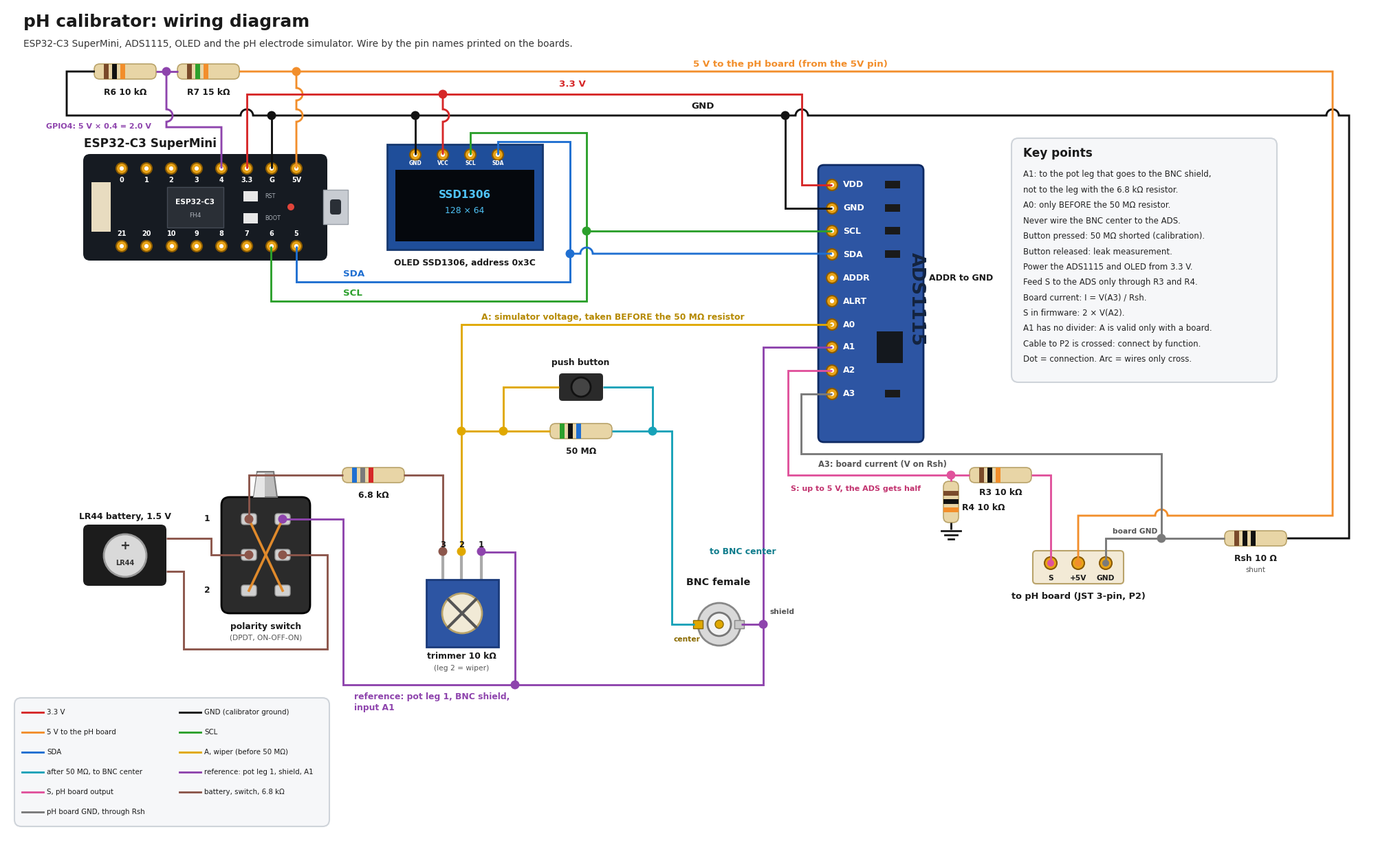

Python code for this plot: (Note: this script raises an exception after producing the figure.)
#!/usr/bin/env python3
"""Wiring diagram of the pH calibrator (tester): figures/fig_calibrator_schematic.png

Everything is drawn from the coordinate lists below (units: pixels of a 2000 x 1209 canvas,
y downwards). A dot is drawn where a wire is connected to another wire (T junction) or lands on a
component terminal; plain corners get no dot. Where wires only cross, one of them hops over the other.

Usage (from the repository root):  python3 figures/fig_calibrator_schematic.py
Requires: matplotlib, numpy.
"""
import matplotlib
matplotlib.use("Agg")
import numpy as np
import matplotlib.pyplot as plt
from matplotlib.patches import Rectangle, FancyBboxPatch, Circle, Polygon

W, H = 2000, 1209
U = 0.64                      # font points per canvas unit (dpi 125)
RED, ORANGE, BLUE, GREEN = "#d62728", "#f28e2b", "#1f6fd1", "#2ca02c"
YELLOW, PURPLE, BROWN, GREY = "#e0a800", "#8e44ad", "#8c564b", "#7a7a7a"
BLACK, TEAL, PINK = "#111111", "#17a2b8", "#e0529c"
INK = "#1a1a1a"
LW = 3.6 * 0.576              # wire width in points (about 3.6 px at 125 dpi)
HOP = 9

fig = plt.figure(figsize=(20, H / 100.0), dpi=125)
ax = fig.add_axes([0, 0, 1, 1])
ax.set_xlim(0, W)
ax.set_ylim(H, 0)
ax.axis("off")


def text(x, y, s, size=14, color=INK, weight="normal", ha="center", va="center", **kw):
    z = kw.pop("zorder", 20)
    ax.text(x, y, s, fontsize=size * U, color=color, fontweight=weight, ha=ha, va=va,
            family="DejaVu Sans", zorder=z, **kw)


# ---------------------------------------------------------------- wires
wires = []          # (color, points)


def wire(color, *pts):
    wires.append((color, list(pts)))


# crossings of a horizontal and a vertical wire: the horizontal one hops, except for these
# vertical wires (identified by colour and x) which hop over the horizontal ones.
VERTICAL_HOPS = {(ORANGE, 421), (PURPLE, 232), (RED, 634)}

wire(BLACK, (128, 94), (87, 94), (87, 158), (1952, 158), (1952, 773), (1862, 773))         # GND bus
wire(BLACK, (385, 235), (385, 158))
wire(BLACK, (594, 215), (594, 158))
wire(BLACK, (1132, 158), (1132, 293), (1200, 293))
wire(PURPLE, (217, 94), (249, 94))                                                         # R6-R7 node
wire(PURPLE, (232, 94), (232, 175), (312, 175), (312, 235))                                # GPIO4
wire(ORANGE, (338, 94), (1928, 94), (1928, 740), (1558, 740), (1558, 809))                 # 5 V
wire(ORANGE, (421, 235), (421, 94))
wire(RED, (349, 235), (349, 127), (1156, 127), (1156, 259), (1200, 259))                   # 3.3 V
wire(RED, (634, 215), (634, 127))
wire(GREEN, (384, 348), (384, 428), (843, 428), (843, 183), (674, 183), (674, 215))        # SCL
wire(GREEN, (843, 326), (1200, 326))
wire(BLUE, (421, 348), (421, 400), (819, 400), (819, 196), (714, 196), (714, 215))         # SDA
wire(BLUE, (819, 359), (1200, 359))
wire(YELLOW, (661, 792), (661, 462), (1200, 462))                                          # A
wire(YELLOW, (722, 617), (722, 553), (803, 553))
wire(YELLOW, (661, 617), (790, 617))
wire(TEAL, (867, 553), (939, 553), (939, 617), (967, 617), (967, 898), (1000, 898))        # after 50 MOhm
wire(TEAL, (880, 617), (939, 617))
wire(PURPLE, (690, 792), (690, 793), (739, 793), (739, 986), (489, 986), (489, 745), (401, 745))   # reference
wire(PURPLE, (739, 986), (1100, 986), (1100, 495), (1200, 495))
wire(PURPLE, (1100, 898), (1068, 898))
wire(BROWN, (232, 773), (297, 773), (297, 797), (352, 797))                                # battery, switch, 6.8k
wire(BROWN, (232, 821), (257, 821), (257, 934), (466, 934), (466, 797), (401, 797))
wire(BROWN, (352, 745), (352, 681), (489, 681))
wire(BROWN, (577, 681), (634, 681), (634, 792))
wire(PINK, (1200, 529), (1136, 529), (1136, 681), (1400, 681))                             # S
wire(PINK, (1490, 681), (1518, 681), (1518, 809))
wire(PINK, (1373, 681), (1373, 690))                                                       # R4 hangs from S
wire(BLACK, (1373, 750), (1373, 760))                                                      # R4 to ground symbol
wire(GREY, (1200, 563), (1155, 563), (1155, 650), (1679, 650), (1679, 773), (1771, 773))   # board GND
wire(GREY, (1679, 773), (1598, 773), (1598, 809))

# T junctions: the dot marks a wire connected to another wire
JUNCTIONS = [
    ((232, 94), PURPLE), ((421, 94), ORANGE), ((385, 158), BLACK), ((594, 158), BLACK),
    ((634, 127), RED), ((1132, 158), BLACK), ((843, 326), GREEN), ((819, 359), BLUE),
    ((661, 617), YELLOW), ((722, 617), YELLOW), ((939, 617), TEAL), ((739, 986), PURPLE),
    ((1100, 898), PURPLE), ((1373, 681), PINK), ((1679, 773), GREY),
]


def segs(points):
    return list(zip(points[:-1], points[1:]))


def crossings():
    """Return {(wire index, segment index): [positions where this segment must hop]}."""
    hops = {}
    items = [(i, j, a, b, c) for i, (c, p) in enumerate(wires) for j, (a, b) in enumerate(segs(p))]
    for (i, j, a, b, c) in items:
        if a[1] != b[1]:                       # horizontal segments only
            continue
        for (k, m, p, q, d) in items:
            if k == i or p[0] != q[0]:
                continue
            x, y = p[0], a[1]
            if min(a[0], b[0]) < x < max(a[0], b[0]) and min(p[1], q[1]) < y < max(p[1], q[1]):
                if any(abs(x - jx) < 1 and abs(y - jy) < 1 for (jx, jy), _ in JUNCTIONS):
                    continue
                if (d, x) in VERTICAL_HOPS:
                    hops.setdefault((k, m), []).append((x, y))
                else:
                    hops.setdefault((i, j), []).append((x, y))
    return hops


HOPS = crossings()


def draw_wire(i):
    color, pts = wires[i]
    xs, ys = [pts[0][0]], [pts[0][1]]
    for j, (a, b) in enumerate(segs(pts)):
        horizontal = a[1] == b[1]
        d = 1 if ((b[0] > a[0]) if horizontal else (b[1] > a[1])) else -1
        hs = sorted(HOPS.get((i, j), []), key=(lambda h: d * h[0]) if horizontal else (lambda h: d * h[1]))
        for (hx, hy) in hs:
            t = np.linspace(0, np.pi, 17)
            if horizontal:
                xs += [hx - d * HOP + d * HOP * (1 - np.cos(k)) for k in t]
                ys += [hy - HOP * np.sin(k) for k in t]
            else:
                xs += [hx + HOP * np.sin(k) for k in t]
                ys += [hy - d * HOP + d * HOP * (1 - np.cos(k)) for k in t]
        xs.append(b[0]); ys.append(b[1])
    ax.plot(xs, ys, color=color, lw=LW, solid_capstyle="butt", solid_joinstyle="miter", zorder=9)


# ---------------------------------------------------------------- components
def resistor(cx, cy, bands, vertical=False, length=90, thick=22):
    tan = "#e8d5a6"
    if vertical:
        ax.add_patch(FancyBboxPatch((cx - thick / 2, cy - length / 2), thick, length,
                                    boxstyle="round,pad=0,rounding_size=8", fc=tan, ec="#b9a36a", lw=1.2, zorder=5))
        for n, c in enumerate(bands):
            ax.add_patch(Rectangle((cx - thick / 2, cy - length / 2 + 14 + n * 12), thick, 7, fc=c, ec="none", zorder=6))
    else:
        ax.add_patch(FancyBboxPatch((cx - length / 2, cy - thick / 2), length, thick,
                                    boxstyle="round,pad=0,rounding_size=8", fc=tan, ec="#b9a36a", lw=1.2, zorder=5))
        for n, c in enumerate(bands):
            ax.add_patch(Rectangle((cx - length / 2 + 14 + n * 12, cy - thick / 2), 7, thick, fc=c, ec="none", zorder=6))


def pad(x, y, r=8, fc="#e8a317", ec="#8a5a00"):
    ax.add_patch(Circle((x, y), r, fc=fc, ec=ec, lw=1.5, zorder=7))
    ax.add_patch(Circle((x, y), r * 0.38, fc="#ffffff", ec="none", zorder=8))


# title
text(24, 22, "pH calibrator: wiring diagram", 28, weight="bold", ha="left")
text(24, 54, "ESP32-C3 SuperMini, ADS1115, OLED and the pH electrode simulator. "
     "Wire by the pin names printed on the boards.", 15.5, color="#333333", ha="left")

# wire labels
text(1139, 83, "5 V to the pH board (from the 5V pin)", 15, ORANGE, "bold")
text(822, 113, "3.3 V", 15, RED, "bold")
text(1012, 145, "GND", 15, INK, "bold")
text(57, 174, "GPIO4: 5 V × 0.4 = 2.0 V", 12.5, PURPLE, "bold", ha="left")
text(505, 389, "SDA", 15, BLUE, "bold")
text(503, 417, "SCL", 15, GREEN, "bold")
text(881, 451, "A: simulator voltage, taken BEFORE the 50 MΩ resistor", 14, "#b58900", "bold")
text(505, 1003, "reference: pot leg 1, BNC shield,", 14, PURPLE, "bold", ha="left")
text(505, 1020, "input A1", 14, PURPLE, "bold", ha="left")
text(1022, 792, "to BNC center", 14, "#0e7c8c", "bold", ha="left")
text(1140, 701, "S: up to 5 V, the ADS gets half", 12.5, "#c2336f", "bold", ha="left")
text(1180, 666, "A3: board current (V on Rsh)", 13, "#555555", "bold", ha="left")
text(1608, 763, "board GND", 12, "#555555", "bold", ha="left")

# resistors
resistor(172, 94, ["#7a4a2a", "#111111", "#f28e2b"])
text(172, 124, "R6 10 kΩ", 14, weight="bold")
resistor(293, 94, ["#7a4a2a", "#2ca02c", "#f28e2b"])
text(293, 124, "R7 15 kΩ", 14, weight="bold")
resistor(533, 681, ["#1f6fd1", "#7a7a7a", "#d62728"])
text(533, 711, "6.8 kΩ", 14, weight="bold")
resistor(835, 617, ["#2ca02c", "#111111", "#1f6fd1"])
text(835, 646, "50 MΩ", 14, weight="bold")
resistor(1445, 681, ["#7a4a2a", "#111111", "#f28e2b"])
text(1445, 706, "R3 10 kΩ", 14, weight="bold")
resistor(1373, 720, ["#7a4a2a", "#111111", "#f28e2b"], vertical=True, length=60, thick=22)
text(1389, 728, "R4 10 kΩ", 14, weight="bold", ha="left")
resistor(1816, 773, ["#7a4a2a", "#111111", "#111111"])
text(1816, 802, "Rsh 10 Ω", 14, weight="bold")
text(1816, 819, "shunt", 11.5, "#555555")
for dy, w in ((0, 14), (6, 9), (12, 4)):
    ax.plot([1373 - w, 1373 + w], [762 + dy, 762 + dy], color=INK, lw=2, zorder=5)

# ESP32-C3 SuperMini
text(112, 199, "ESP32-C3 SuperMini", 19, weight="bold", ha="left")
ax.add_patch(FancyBboxPatch((111, 214), 355, 155, boxstyle="round,pad=0,rounding_size=10", fc="#161b22", ec="none", zorder=4))
ax.add_patch(Rectangle((123, 255), 28, 72, fc="#e8dcc0", ec="none", zorder=5))
ax.add_patch(Rectangle((460, 266), 36, 50, fc="#c8ccd2", ec="#9aa0a8", zorder=5))
ax.add_patch(FancyBboxPatch((470, 280), 16, 22, boxstyle="round,pad=0,rounding_size=4", fc="#2a2f36", ec="none", zorder=6))
ax.add_patch(Rectangle((233, 262), 82, 59, fc="#2a2f36", ec="#444b55", zorder=5))
text(274, 284, "ESP32-C3", 12, "#ffffff", "bold")
text(274, 303, "FH4", 10, "#aab0b8")
ax.add_patch(Rectangle((344, 268), 21, 15, fc="#e8e8e8", ec="none", zorder=6))
ax.add_patch(Rectangle((344, 300), 21, 15, fc="#e8e8e8", ec="none", zorder=6))
text(375, 276, "RST", 9, "#aab0b8", ha="left")
text(375, 308, "BOOT", 9, "#aab0b8", ha="left")
ax.add_patch(Circle((413, 291), 5, fc="#e0443a", ec="none", zorder=6))
for x, lab in zip([167, 203, 239, 276, 312, 349, 385, 421], ["0", "1", "2", "3", "4", "3.3", "G", "5V"]):
    pad(x, 235)
    text(x, 252, lab, 11, "#ffffff", "bold")
for x, lab in zip([167, 203, 240, 276, 312, 349, 385, 421], ["21", "20", "10", "9", "8", "7", "6", "5"]):
    pad(x, 348)
    text(x, 330, lab, 11, "#ffffff", "bold")

# OLED
ax.add_patch(Rectangle((553, 200), 226, 153, fc="#1f4e9a", ec="#16386f", lw=2, zorder=4))
ax.add_patch(Rectangle((565, 237), 202, 104, fc="#05080d", ec="none", zorder=5))
text(666, 273, "SSD1306", 17, "#4fc3f7", "bold")
text(666, 297, "128 × 64", 14, "#4fc3f7")
for x, lab in zip([594, 634, 674, 714], ["GND", "VCC", "SCL", "SDA"]):
    pad(x, 215, 8)
    text(x, 228, lab, 8.5, "#ffffff", "bold")
text(666, 372, "OLED SSD1306, address 0x3C", 14, weight="bold")

# ADS1115
ax.add_patch(FancyBboxPatch((1180, 230), 153, 403, boxstyle="round,pad=0,rounding_size=8", fc="#2d55a3", ec="#0e2a63", lw=2, zorder=4))
for y, lab in zip([259, 293, 326, 360, 394, 428, 462, 495, 529, 563],
                  ["VDD", "GND", "SCL", "SDA", "ADDR", "ALRT", "A0", "A1", "A2", "A3"]):
    pad(1200, y)
    text(1216, y, lab, 14, "#ffffff", "bold", ha="left")
for y in (259, 293, 326, 360, 563):
    ax.add_patch(Rectangle((1277, y - 6), 22, 11, fc="#1a1a1a", ec="none", zorder=5))
ax.add_patch(Rectangle((1265, 472), 38, 46, fc="#14181e", ec="none", zorder=5))
text(1323, 425, "ADS1115", 30, "#14243f", "bold", rotation=270)
text(1341, 394, "ADDR to GND", 14, weight="bold", ha="left")

# push button, trimmer, BNC, battery, switch
text(834, 518, "push button", 14, weight="bold")
ax.add_patch(FancyBboxPatch((803, 533), 64, 40, boxstyle="round,pad=0,rounding_size=5", fc="#2a2a2a", ec="none", zorder=5))
ax.add_patch(Circle((835, 553), 14, fc="#444444", ec="#111111", lw=2, zorder=6))
ax.add_patch(Rectangle((610, 833), 105, 98, fc="#2d55a3", ec="#1a3a7a", lw=2, zorder=5))
ax.add_patch(Circle((662, 882), 29, fc="#f1ead6", ec="#b9a36a", lw=2, zorder=6))
ax.plot([642, 682], [862, 902], color="#555", lw=3, zorder=7)
ax.plot([642, 682], [902, 862], color="#555", lw=3, zorder=7)
for x in (634, 661, 690):
    ax.plot([x, x], [792, 833], color="#aaaaaa", lw=3, zorder=4)
for x, n in ((634, "3"), (661, "2"), (690, "1")):
    text(x, 782, n, 13, weight="bold")
text(661, 945, "trimmer 10 kΩ", 14, weight="bold")
text(661, 962, "(leg 2 = wiper)", 12, "#555555")
ax.add_patch(Circle((1036, 898), 31, fc="#d9d9d9", ec="#888888", lw=2, zorder=5))
ax.add_patch(Circle((1036, 898), 17, fc="#f3f3f3", ec="#777777", lw=2, zorder=6))
ax.add_patch(Circle((1036, 898), 6, fc="#e0a800", ec="#8a6a00", zorder=7))
ax.add_patch(Rectangle((1058, 892), 14, 12, fc="#c8c8c8", ec="#888", zorder=5))
ax.add_patch(Rectangle((998, 892), 14, 12, fc="#e0a800", ec="#8a6a00", zorder=5))
text(1035, 837, "BNC female", 16, weight="bold")
text(989, 920, "center", 12, "#8a6a00", "bold")
text(1127, 880, "shield", 12, "#555555", "bold")
text(172, 741, "LR44 battery, 1.5 V", 14, weight="bold")
ax.add_patch(FancyBboxPatch((111, 753), 121, 89, boxstyle="round,pad=0,rounding_size=8", fc="#1c1c1c", ec="none", zorder=5))
ax.add_patch(Circle((172, 798), 31, fc="#d9d9d9", ec="#999", lw=2, zorder=6))
text(172, 784, "+", 20, "#333", "bold", zorder=8)
text(172, 809, "LR44", 11, "#333", "bold", zorder=8)
ax.add_patch(FancyBboxPatch((312, 713), 129, 169, boxstyle="round,pad=0,rounding_size=12", fc="#2b2b2b", ec="#000000", lw=2, zorder=4))
# lever: a grey cone, light on the left
lever = Polygon([[359, 713], [393, 713], [388, 676], [364, 676]], fc="#bdbdbd", ec="#7a7a7a", lw=1.5, zorder=5)
ax.add_patch(lever)
ax.add_patch(Polygon([[359, 713], [375, 713], [375, 678], [364, 678]], fc="#e6e6e6", ec="none", zorder=5))
for (x, y) in ((352, 745), (401, 745), (352, 797), (401, 797), (352, 849), (401, 849)):
    ax.add_patch(FancyBboxPatch((x - 11, y - 8), 22, 16, boxstyle="round,pad=0,rounding_size=4", fc="#d0d0d0", ec="#9a9a9a", lw=1, zorder=6))
ax.plot([352, 401], [745, 849], color="#e08a2b", lw=2.6, zorder=7)
ax.plot([401, 352], [745, 849], color="#e08a2b", lw=2.6, zorder=7)
text(291, 745, "1", 14, weight="bold")
text(291, 849, "2", 14, weight="bold")
text(377, 901, "polarity switch", 14, weight="bold")
text(377, 918, "(DPDT, ON-OFF-ON)", 12, "#555555")

# JST connector to the pH board
ax.add_patch(FancyBboxPatch((1492, 791), 132, 48, boxstyle="round,pad=0,rounding_size=5", fc="#f3ead6", ec="#b9a36a", lw=1.5, zorder=4))
for x, lab, c in ((1518, "S", PINK), (1558, "+5V", ORANGE), (1598, "GND", GREY)):
    pad(x, 809, 9)
    ax.add_patch(Circle((x, 809), 5, fc=c, ec="none", zorder=9))
    text(x, 831, lab, 12, weight="bold")
text(1558, 858, "to pH board (JST 3-pin, P2)", 14.5, weight="bold")

# Key points box
ax.add_patch(FancyBboxPatch((1461, 191), 386, 355, boxstyle="round,pad=0,rounding_size=10", fc="#f6f7f9", ec="#cfd4da", lw=1.5, zorder=2))
text(1478, 213, "Key points", 19, weight="bold", ha="left")
KEY = [
    "A1: to the pot leg that goes to the BNC shield,",
    "not to the leg with the 6.8 kΩ resistor.",
    "A0: only BEFORE the 50 MΩ resistor.",
    "Never wire the BNC center to the ADS.",
    "Button pressed: 50 MΩ shorted (calibration).",
    "Button released: leak measurement.",
    "Power the ADS1115 and OLED from 3.3 V.",
    "Feed S to the ADS only through R3 and R4.",
    "Board current: I = V(A3) / Rsh.",
    "S in firmware: 2 × V(A2).",
    "A1 has no divider: A is valid only with a board.",
    "Cable to P2 is crossed: connect by function.",
    "Dot = connection. Arc = wires only cross.",
]
for n, line in enumerate(KEY):
    text(1478, 244 + n * 22.4, line, 13.2, "#222222", ha="left")

# legend
ax.add_patch(FancyBboxPatch((11, 1005), 458, 187, boxstyle="round,pad=0,rounding_size=10", fc="#f6f7f9", ec="#cfd4da", lw=1.5, zorder=2))
LEG = [(RED, "3.3 V"), (ORANGE, "5 V to the pH board"), (BLUE, "SDA"), (TEAL, "after 50 MΩ, to BNC center"),
       (PINK, "S, pH board output"), (GREY, "pH board GND, through Rsh")]
LEG2 = [(BLACK, "GND (calibrator ground)"), (GREEN, "SCL"), (YELLOW, "A, wiper (before 50 MΩ)"),
        (PURPLE, "reference: pot leg 1, shield, A1"), (BROWN, "battery, switch, 6.8 kΩ")]
for n, (c, s) in enumerate(LEG):
    ax.plot([22, 53], [1026 + n * 29] * 2, color=c, lw=LW, zorder=4)
    text(58, 1026 + n * 29, s, 11.5, ha="left")
for n, (c, s) in enumerate(LEG2):
    ax.plot([251, 282], [1026 + n * 29] * 2, color=c, lw=LW, zorder=4)
    text(287, 1026 + n * 29, s, 11.5, ha="left")

# wires and junction dots on top of everything else
for i in range(len(wires)):
    draw_wire(i)
TERMINALS = [((352, 745), BROWN), ((401, 745), PURPLE), ((352, 797), BROWN), ((401, 797), BROWN),
             ((634, 792), BROWN), ((661, 792), YELLOW), ((690, 792), PURPLE)]
for (x, y), c in TERMINALS:
    ax.add_patch(Circle((x, y), 6.5, fc=c, ec="none", zorder=11))
for (x, y), c in JUNCTIONS:
    ax.add_patch(Circle((x, y), 6.5, fc=c, ec="none", zorder=10))

fig.savefig("figures/fig_calibrator_schematic.png", dpi=125, facecolor="white")
print("wrote figures/fig_calibrator_schematic.png")
